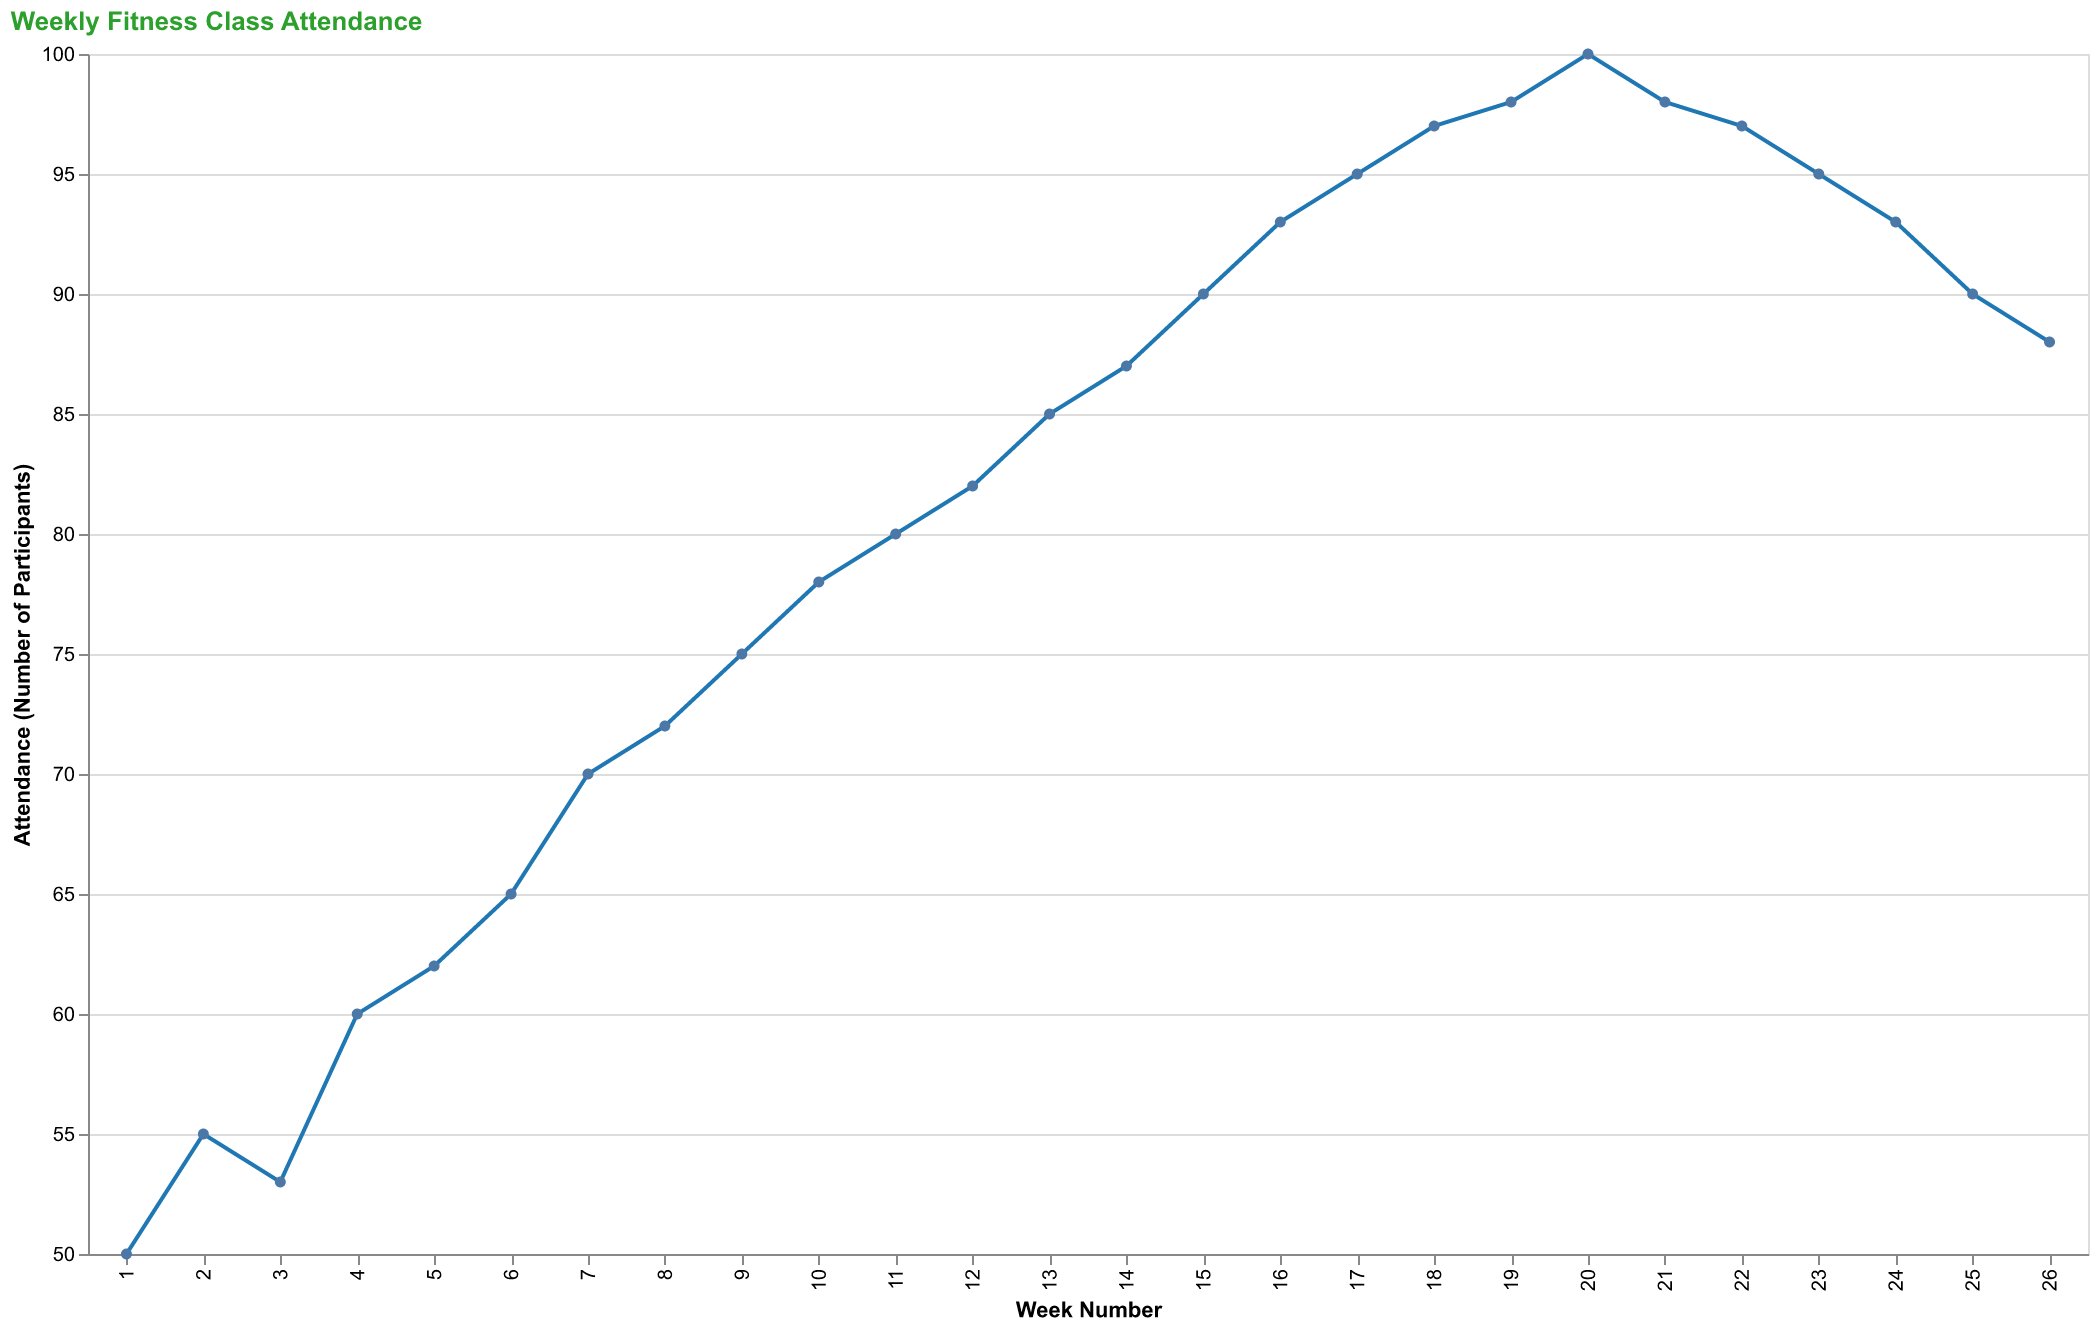

The data file committed next to this chart (first rows):
Week, Attendance
1, 50
2, 55
3, 53
4, 60
5, 62
6, 65
7, 70
8, 72
9, 75
10, 78
11, 80
12, 82
13, 85
14, 87
15, 90
16, 93
17, 95
18, 97
19, 98
20, 100
21, 98
22, 97
23, 95
24, 93
25, 90
26, 88
